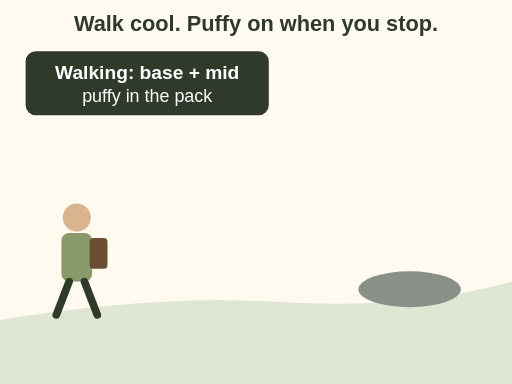
t = 0.00 s
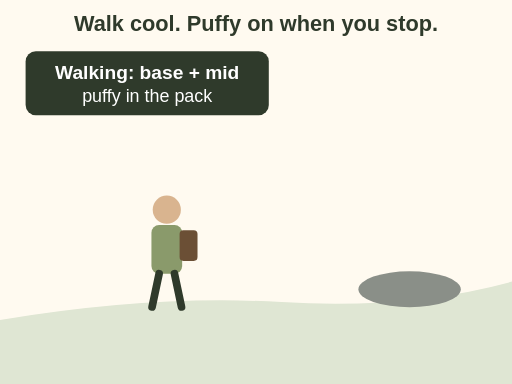
t = 1.13 s
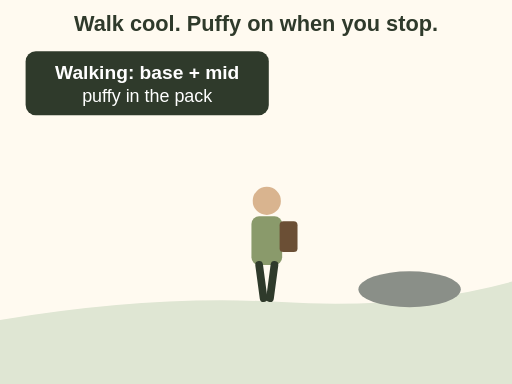
t = 2.38 s
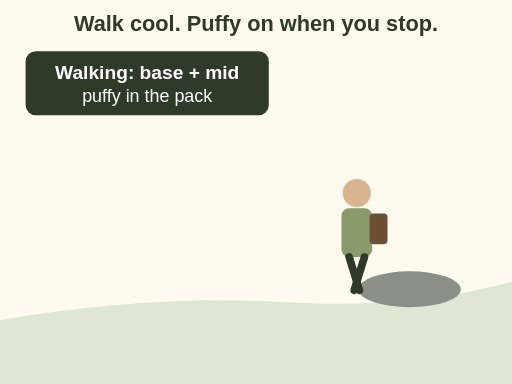
t = 3.50 s
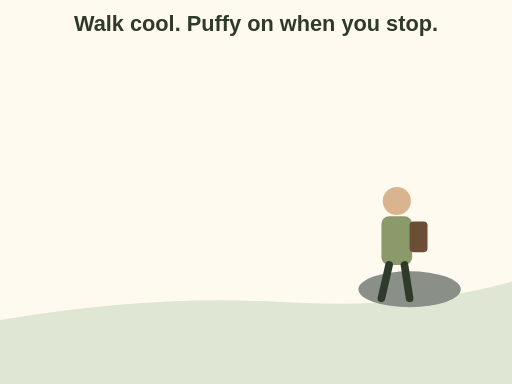
t = 4.75 s
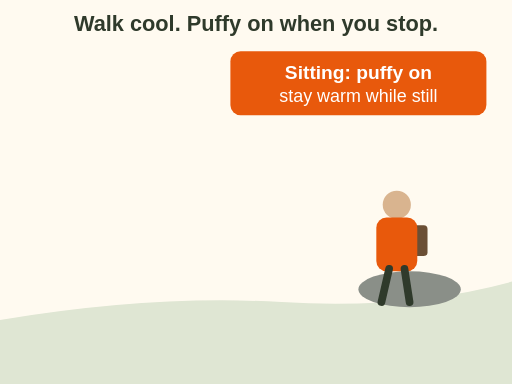
t = 5.90 s

The animated SVG that drew these frames (rendered in a browser with its animation timeline set to each time). Animation: 7 SMIL elements (animate=5,animateTransform=2); one cycle of 5.90 s.

<svg xmlns="http://www.w3.org/2000/svg" viewBox="0 0 400 300" font-family="sans-serif" role="img" aria-label="Animation: a hunter walks in wearing only base and mid layers, a little cool, puffy jacket in the pack. At the glassing spot the hunter sits down and puts the puffy on to stay warm while still.">
  <rect width="400" height="300" fill="#fffaf0"/>
  <text x="200" y="24" font-size="17" font-weight="bold" fill="#2f3a2b" text-anchor="middle">Walk cool. Puffy on when you stop.</text>
  <path d="M0 250 Q 120 230 220 236 T 400 220 L400 300 L0 300 Z" fill="#dfe6d3"/>
  <ellipse cx="320" cy="226" rx="40" ry="14" fill="#8a8f88"/>
  <g>
    <animateTransform attributeName="transform" type="translate" values="0 0;250 -22" dur="4s" fill="freeze"/>
    <g>
      <animateTransform attributeName="transform" type="translate" values="0 0;0 0;0 12" keyTimes="0;0.8;1" dur="5s" fill="freeze"/>
      <circle cx="60" cy="170" r="11" fill="#d9b48f"/>
      <rect x="48" y="182" width="24" height="38" rx="6" fill="#8a9a6b"/>
      <rect x="70" y="186" width="14" height="24" rx="3" fill="#6b4f35"/>
      <rect x="44" y="180" width="32" height="42" rx="8" fill="#e8590c" opacity="0">
        <animate attributeName="opacity" values="0;1" begin="5s" dur=".8s" fill="freeze"/>
      </rect>
      <g stroke="#2f3a2b" stroke-width="6" stroke-linecap="round">
        <line x1="54" y1="220" x2="48" y2="246"><animate attributeName="x2" values="44;62;44;62;44;62;44;62;48" dur="4s" fill="freeze"/></line>
        <line x1="66" y1="220" x2="70" y2="246"><animate attributeName="x2" values="76;58;76;58;76;58;76;58;70" dur="4s" fill="freeze"/></line>
      </g>
    </g>
  </g>
  <g opacity="1"><animate attributeName="opacity" values="1;0" begin="3.6s" dur=".4s" fill="freeze"/>
    <rect x="20" y="40" width="190" height="50" rx="8" fill="#2f3a2b"/><text x="115" y="62" font-size="15" font-weight="bold" fill="#fff" text-anchor="middle">Walking: base + mid</text><text x="115" y="80" font-size="14" fill="#fff" text-anchor="middle">puffy in the pack</text>
  </g>
  <g opacity="0"><animate attributeName="opacity" values="0;1" begin="5.4s" dur=".5s" fill="freeze"/>
    <rect x="180" y="40" width="200" height="50" rx="8" fill="#e8590c"/><text x="280" y="62" font-size="15" font-weight="bold" fill="#fff" text-anchor="middle">Sitting: puffy on</text><text x="280" y="80" font-size="14" fill="#fff" text-anchor="middle">stay warm while still</text>
  </g>
</svg>
